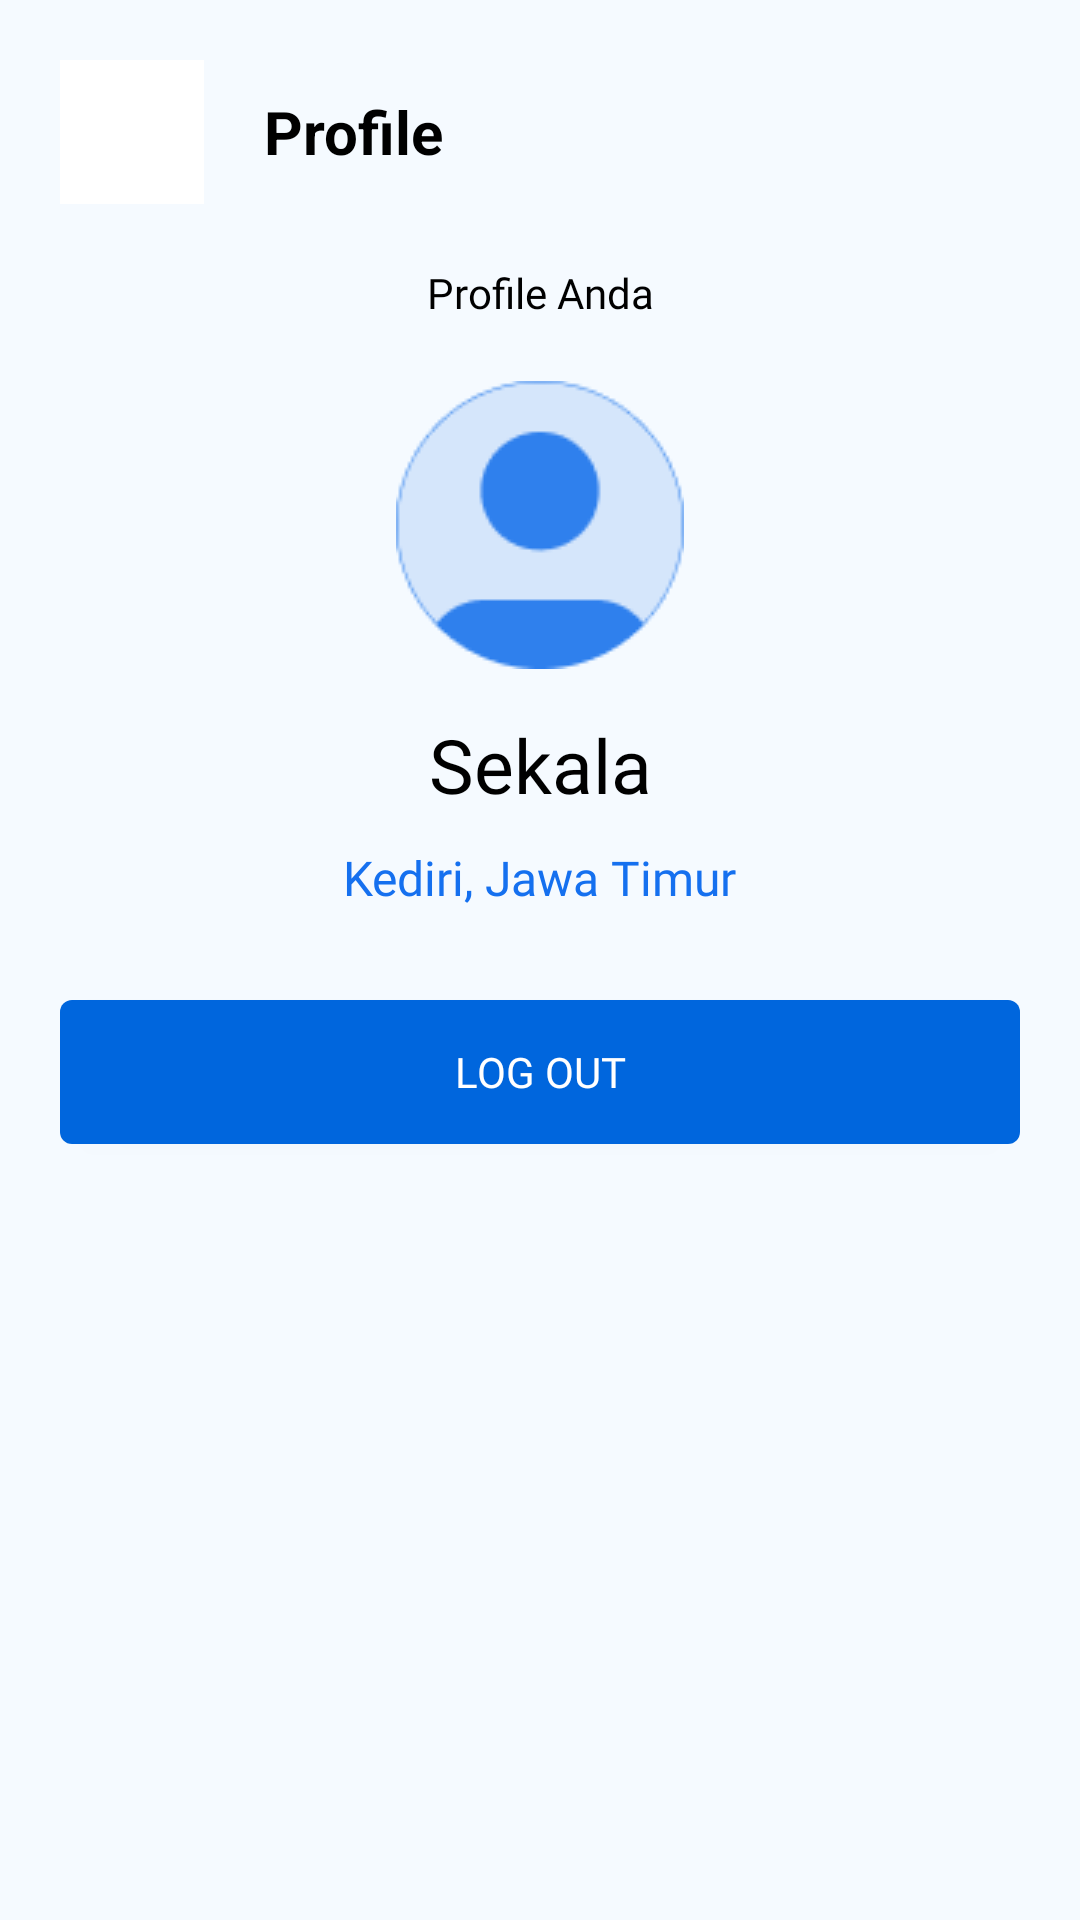

Write the Android layout XML for this screen, with the resource values it uses.
<!-- AndroidManifest.xml: application theme Theme.Akhir -->
<!-- res/layout/profile.xml -->
<?xml version="1.0" encoding="utf-8"?>
<androidx.constraintlayout.widget.ConstraintLayout xmlns:android="http://schemas.android.com/apk/res/android"
    xmlns:app="http://schemas.android.com/apk/res-auto"
    xmlns:tools="http://schemas.android.com/tools"
    android:layout_width="match_parent"
    android:layout_height="match_parent"
    android:background="#F5FAFF"
    android:padding="20dp"
    tools:context=".MainActivity">

    <LinearLayout
        android:layout_width="match_parent"
        android:id="@+id/header_container"
        android:layout_height="wrap_content"
        app:layout_constraintStart_toStartOf="parent"
        app:layout_constraintTop_toTopOf="parent">

        <androidx.appcompat.widget.AppCompatImageButton
            android:layout_width="48dp"
            android:id="@+id/button_back"
            android:layout_height="48dp"
            android:contentDescription="back"
            android:src="@drawable/panah"
            android:background="@color/white" />

        <TextView
            android:layout_width="wrap_content"
            android:layout_height="wrap_content"
            android:layout_marginStart="20dp"
            android:text="Profile"
            android:layout_gravity="center"
            android:textColor="@color/black"
            android:textSize="20sp"
            android:textStyle="bold"
            app:layout_constraintStart_toEndOf="@+id/button_back" />

    </LinearLayout>

    <TextView
        android:id="@+id/ProfileAnda"
        android:layout_width="wrap_content"
        android:layout_height="wrap_content"
        android:layout_marginTop="20dp"
        android:text="Profile Anda"
        android:fontFamily="@font/semibold"
        android:textColor="@color/black"
        app:layout_constraintEnd_toEndOf="parent"
        app:layout_constraintStart_toStartOf="parent"
        app:layout_constraintTop_toBottomOf="@+id/header_container" />

    <ImageButton
        android:id="@+id/imageButton3"
        style="@style/Widget.AppCompat.Button.Borderless"
        android:layout_width="96dp"
        android:layout_height="96dp"
        android:contentDescription="imgbtn"
        android:layout_marginTop="20dp"
        app:layout_constraintEnd_toEndOf="parent"
        app:layout_constraintStart_toStartOf="parent"
        app:layout_constraintTop_toBottomOf="@+id/ProfileAnda"
        app:srcCompat="@drawable/profile2" />

    <TextView
        android:id="@+id/NamaUser"
        android:layout_width="wrap_content"
        android:layout_height="wrap_content"
        android:layout_marginTop="15dp"
        android:text="Sekala"
        android:fontFamily="@font/bld"
        android:textColor="@color/black"
        android:textSize="25dp"
        app:layout_constraintEnd_toEndOf="parent"
        app:layout_constraintStart_toStartOf="parent"
        app:layout_constraintTop_toBottomOf="@+id/imageButton3" />

    <TextView
        android:id="@+id/textView4"
        android:layout_width="wrap_content"
        android:layout_height="wrap_content"
        android:layout_marginTop="10dp"
        android:fontFamily="@font/semibold"
        android:text="Kediri, Jawa Timur"
        android:textColor="@color/primary600"
        android:textSize="16sp"
        app:layout_constraintEnd_toEndOf="parent"
        app:layout_constraintStart_toStartOf="parent"
        app:layout_constraintTop_toBottomOf="@+id/NamaUser" />

    <androidx.appcompat.widget.AppCompatButton
        android:layout_width="match_parent"
        android:layout_height="wrap_content"
        android:id="@+id/btOut"
        android:background="@drawable/bg_btn"
        android:text="Log Out"
        android:textColor="@color/white"
        android:fontFamily="@font/semibold"
        android:layout_marginTop="30dp"
        app:layout_constraintTop_toBottomOf="@id/textView4"/>
        />
</androidx.constraintlayout.widget.ConstraintLayout>
<!-- resources referenced by this layout -->
<resources>
  <color name="black">#FF000000</color>
  <color name="primary600">#1570EF</color>
  <color name="white">#FFFFFFFF</color>
  <!-- drawable bg_btn (drawable) -->
  <?xml version="1.0" encoding="utf-8"?>
  <shape xmlns:android="http://schemas.android.com/apk/res/android">
      <solid
          android:color="@color/blue"/>
      <corners
          android:radius="12px"
          />
  </shape>
  <!-- drawable profile2: png bitmap (drawable, 2975 bytes) -->
  <style name="Theme.Akhir" parent="Base.Theme.Akhir" />
  <color name="blue">#0066DD</color>
  <style name="Base.Theme.Akhir" parent="Theme.Material3.DayNight.NoActionBar">
          
          
          
          <item name="colorPrimary">#B2DDFF</item>
          <item name="colorPrimaryVariant">@color/purple_700</item>
          <item name="colorOnPrimary">@color/black</item>
          
          <item name="colorSecondary">@color/teal_200</item>
          <item name="colorSecondaryVariant">@color/teal_200</item>
          <item name="colorOnSecondary">@color/black</item>
          <item name="colorOnSecondaryContainer">#B2DDFF</item>
          <item name="colorOnSurface">#B2DDFF</item>
          <item name="colorOnSurfaceVariant">#B2DDFF</item>
          
          <item name="android:statusBarColor">#EFF8FF</item>
          <item name="android:windowLightStatusBar" tools:ignore="NewApi">true</item>
          
          <item name="android:textColorHighlight">#B2DDFF</item>
      </style>
  <color name="purple_700">#FF3700B3</color>
  <color name="teal_200">#FF03DAC5</color>
</resources>
